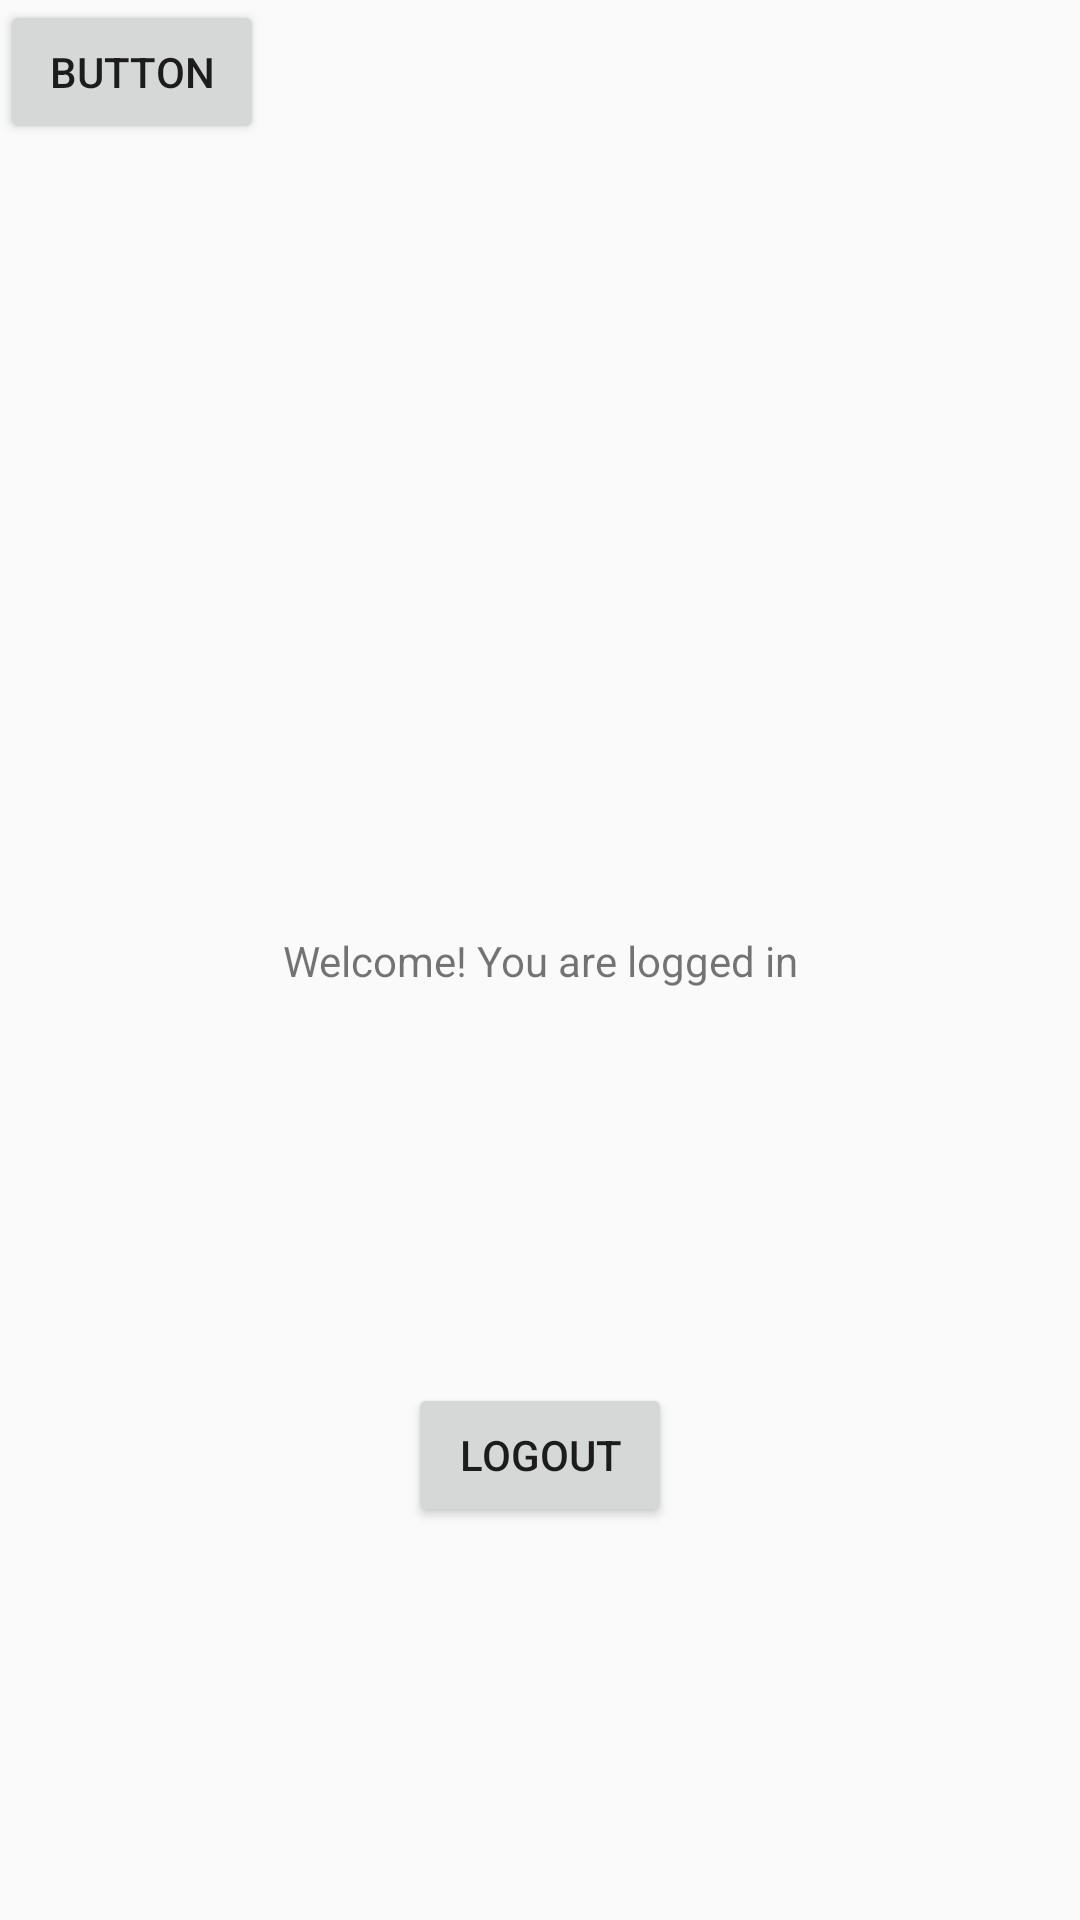

Produce the Android XML layout that renders to this screen, including the resource entries it uses.
<!-- AndroidManifest.xml: application theme AppTheme -->
<!-- res/layout/activity_home.xml -->
<?xml version="1.0" encoding="utf-8"?>
<androidx.constraintlayout.widget.ConstraintLayout xmlns:android="http://schemas.android.com/apk/res/android"
    xmlns:app="http://schemas.android.com/apk/res-auto"
    xmlns:tools="http://schemas.android.com/tools"
    android:layout_width="match_parent"
    android:layout_height="match_parent"
    tools:context=".HomeActivity">

    <TextView
        android:id="@+id/textView2"
        android:layout_width="wrap_content"
        android:layout_height="wrap_content"
        android:text="Welcome! You are logged in"
        app:layout_constraintBottom_toBottomOf="parent"
        app:layout_constraintEnd_toEndOf="parent"
        app:layout_constraintStart_toStartOf="parent"
        app:layout_constraintTop_toTopOf="parent" />

    <Button
        android:id="@+id/btnLogout"
        android:layout_width="wrap_content"
        android:layout_height="wrap_content"
        android:text="Logout"
        app:layout_constraintBottom_toBottomOf="parent"
        app:layout_constraintEnd_toEndOf="parent"
        app:layout_constraintStart_toStartOf="parent"
        app:layout_constraintTop_toBottomOf="@+id/textView2" />

    <Button
        android:id="@+id/serverButton"
        android:layout_width="wrap_content"
        android:layout_height="wrap_content"
        android:text="Button"
        tools:layout_editor_absoluteX="161dp"
        tools:layout_editor_absoluteY="149dp" />
</androidx.constraintlayout.widget.ConstraintLayout>
<!-- resources referenced by this layout -->
<resources>
  <style name="AppTheme" parent="Theme.AppCompat.Light.DarkActionBar">
          
          <item name="colorPrimary">@color/colorPrimary</item>
          <item name="colorPrimaryDark">@color/colorPrimaryDark</item>
          <item name="colorAccent">@color/colorAccent</item>
      </style>
  <color name="colorPrimary">#00E5FF</color>
  <color name="colorPrimaryDark">#2EC0FF</color>
  <color name="colorAccent">#5583B6</color>
</resources>
